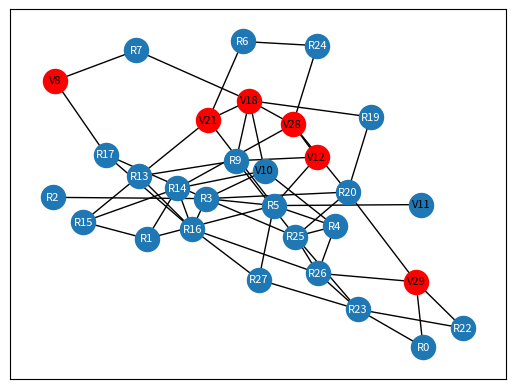

Write the Python code that produced this figure.
# This is the SEIR_network model
import networkx as nx
import matplotlib.pyplot as plt
import random

node_attribute_list = ["state", "identity"]
SI_rate = [0.8, 0.2]  # Suspected,Infectious
rv_rate = [0.7, 0.3]  # resident,visitor
network_parameter_list = ["se_rate", "se_distance", "ei_rate", "ir_rate", "nodes_num"]
valid_state = ["S", "E", "I", "R"]

class SEIR_network:
    def __init__(self, se_rate=0.2, se_distance=5, ei_rate=0.2, ir_rate=0.2, nodes_num=30):
        #initialize parameter
        self.graph = nx.Graph(name="region")
        self.se_rate = se_rate
        self.se_distance = se_distance
        self.ei_rate = ei_rate
        self.ir_rate = ir_rate
        self.rate_dict = {"se_rate": self.se_rate, "ei_rate": self.ei_rate, "ir_rate": self.ir_rate}
        self.nodes_num = nodes_num #initialize nodes_num
        self.actual_nodes_num = nodes_num #actual_nodes_num
        self.edge_list = []  # edge pair of (a b)
        self.remove_nodes_list = []

        self.resident_list = []
        self.visitor_list = []


        self.graph_nodes_initialize()
        self.graph_edges_random_graph()
        self.remove_no_degree_nodes()

        self.identity_register()




    def __str__(self):
        print("--------- Information Print Started ---------")
        print("SEIR Network Information:")
        print(self.rate_dict)
        print("se_distance", self.se_distance)
        print("nodes_num", self.nodes_num)
        print("actual nodes_num", self.actual_nodes_num)
        for i in range(0, self.nodes_num):
            if i in self.remove_nodes_list:
                continue
            print("Nodes id:",i)
            for j in node_attribute_list:
                print(j + ":", self.graph.nodes[i][j])
        print(self.edge_list)
        return "--------- Information Print Finished ---------"

    def graph_nodes_initialize(self):
        assert self.nodes_num >= 0
        # todo: use distribution instead of random
        for i in range(0, self.nodes_num):
            nodes_attribute = []
            rn = random.randint(0, 100) / 100
            if rn <= SI_rate[0]:
                nodes_attribute.append("S")
            else:
                nodes_attribute.append("I")
            if rn <= rv_rate[0]:
                nodes_attribute.append("resident")
            else:
                nodes_attribute.append("visitor")
            self.graph.add_node(i)
            for j in range(0, len(node_attribute_list)):
                self.graph.nodes[i][node_attribute_list[j]] = nodes_attribute[j]

    def graph_edges_random_graph(self):
        # random graph in Modelling Strong Control Measures for Epidemic Propagation With Networks—A COVID-19 Case Study
        total_edges = int(self.nodes_num * 4 / 2)  # mean degree equal to four
        for i in range(0, total_edges):
            # todo: make it uniform
            node_a = 0
            node_b = 0
            # avoid self loop
            while node_a == node_b:
                node_a = random.randint(0, self.nodes_num-1)
                node_b = random.randint(0, self.nodes_num-1)
                # avoid multiple edges
                if (node_a, node_b) in self.edge_list or (node_b, node_a) in self.edge_list:
                    continue
            self.edge_list.append((node_a, node_b))
            self.graph.add_edge(node_a, node_b, distance=random.uniform(0, self.se_distance))#todo: have a complex one

    def remove_no_degree_nodes(self):
        for i in range(0, self.nodes_num):
            if self.graph.degree[i] == 0:
                print("Remove node: " + str(i))
                self.remove_nodes_list.append(i)
                self.graph.remove_node(i)
                self.actual_nodes_num -= 1

    def identity_register(self):
        #initialize the resident and visitor list for plot
        for i in range(0, self.nodes_num):
            if i in self.remove_nodes_list:
                continue
            identity = self.graph.nodes[i]["identity"]
            if identity == "resident":
                self.resident_list.append(i)
            else:
                self.visitor_list.append(i)

        assert len(self.resident_list)+len(self.visitor_list) == self.actual_nodes_num

    def get_state_list(self,state):
        assert state in valid_state
        res = [i for i in self.graph.nodes() if i not in self.remove_nodes_list and self.graph.nodes[i].get("state") == state]
        return res

    def graph_draw(self, verbose_level=0):
        G = self.graph
        if verbose_level == 0:
            nx.draw(G,with_labels=True)
            plt.show()
        elif verbose_level == -1:
            nx.draw_networkx_edges(G,pos=nx.kamada_kawai_layout(G))
            plt.show()
        elif verbose_level == 1:
            pos=nx.spring_layout(G)
            #draw nodes blue:yellow:red:green
            nx.draw_networkx_nodes(G, pos=pos, nodelist=self.get_state_list("S"),node_color="#1f78b4")
            nx.draw_networkx_nodes(G, pos=pos, nodelist=self.get_state_list("E"),node_color="#ffff33")
            nx.draw_networkx_nodes(G, pos=pos, nodelist=self.get_state_list("I"), node_color="#ff0000")
            nx.draw_networkx_nodes(G, pos=pos, nodelist=self.get_state_list("R"), node_color="#00ff00")
            #draw edges todo:highlight distance < se_distance
            nx.draw_networkx_edges(G, pos=pos)
            #draw labels
            resident_dict={}
            visitor_dict={}
            for i in self.resident_list:
                resident_dict.update({i: "R"+str(i)})
            for i in self.visitor_list:
                visitor_dict.update({i: "V"+str(i)})
            nx.draw_networkx_labels(G, pos=pos,labels=resident_dict,font_color="#ffffff",font_size=8)
            nx.draw_networkx_labels(G, pos=pos, labels=visitor_dict, font_color="#000000",font_size=8)
            plt.show()




G = nx.Graph()
G.add_node(1)
'''
for i in node_attribute_list:
    G.nodes[1][i]="E"
print(G.nodes[1])
for node in G.nodes:
    print()
nx.draw(G,with_labels=True)
'''
# plt.show()
a = SEIR_network(nodes_num=30)

#print(a)
a.graph_draw(verbose_level=1)
print(a.get_state_list("I"))
